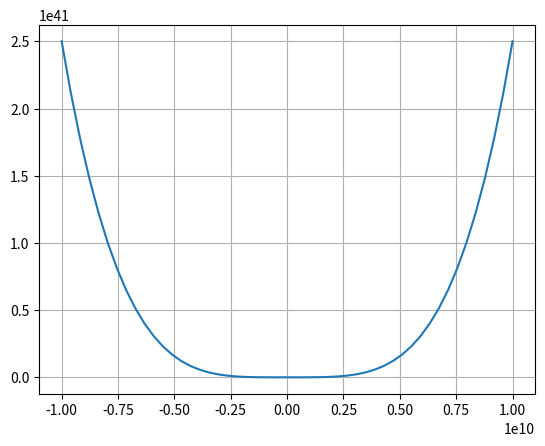

Here is the Python script that generated this plot:
import random as r
import numpy as np
from decimal import *
from matplotlib import pyplot as plt
from scipy.interpolate import lagrange
from numpy.polynomial.polynomial import Polynomial
getcontext().prec=10**5
maxRandomCoefficients =10*6


def drawFunction(coefficients):
    size=10**10
    x=np.linspace(-size,size)
    y=[]
    for i in range(len(x)):
        yy=0
        for j in range(len(coefficients)):
            yy+=(x[i]**j)*coefficients[j]
        y.append(yy)
    plt.plot(x,y)
    plt.grid()
    plt.show()

def createShards(k,n,s,draw):
    coefficients=[r.randint(0,maxRandomCoefficients) for i in range(k)]
    coefficients[0]=s
    shards=[]
    
    for i in range(n):
        y=0
        x=r.randint(0,maxRandomCoefficients)
        for j in range(k):
            y+=(x**j)*coefficients[j]
        shards.append((x,y))
    if draw==True:
        drawFunction(coefficients)
    print(coefficients)    

    return shards



def findSecrett(shards,k):
    if len(shards)<k:
        print("you need more shards")
        return -1
    secret=Decimal(0)
    for i in range(k):
        li=Decimal(1)
        xi=shards[i][0]
        yi=shards[i][1]
        for j in range(k):
            xj=shards[j][0]
            if i==j:
                continue
            li*= -Decimal(Decimal(xj)/(xi-xj))
        secret+=Decimal(yi*li)
    return round(Decimal(secret))


def getSecret(shards,k):
    a=[Decimal(x[0]) for i,x in enumerate(shards) if i<=k]
    b=[Decimal(y[1]) for i,y in enumerate(shards) if i<=k]

    return lagrange(a,b)
    return Polynomial(lagrange(a,b)).coef
    # return np.linalg.solve(a,b)

if __name__ == "__main__":
    k=5
    n=1000
    s=3471
    draw=True
    shards=createShards(k,n,s,draw)
    print(findSecrett(shards,k))












# def findSecret(shards,k):
#     if len(shards)<k:
#         print("you need more shards")
#         return -1
#     a=[[0 for j in range(k)] for i in range(k)]
#     b=[0 for i in range(k)]
#     for i in range(k):
#         x=shards[i][0]
#         y=shards[i][1]
#         b[i]=y
#         for j in range(k):
#             a[i][j]=x**j
#     a=[[Decimal(i) for i in a[j]]for j in range(k)]
#     b=[Decimal(i) for i in b]

#     a=np.asarray(a)
#     b=np.asarray(b)
#     return np.linalg.solve(a,b)